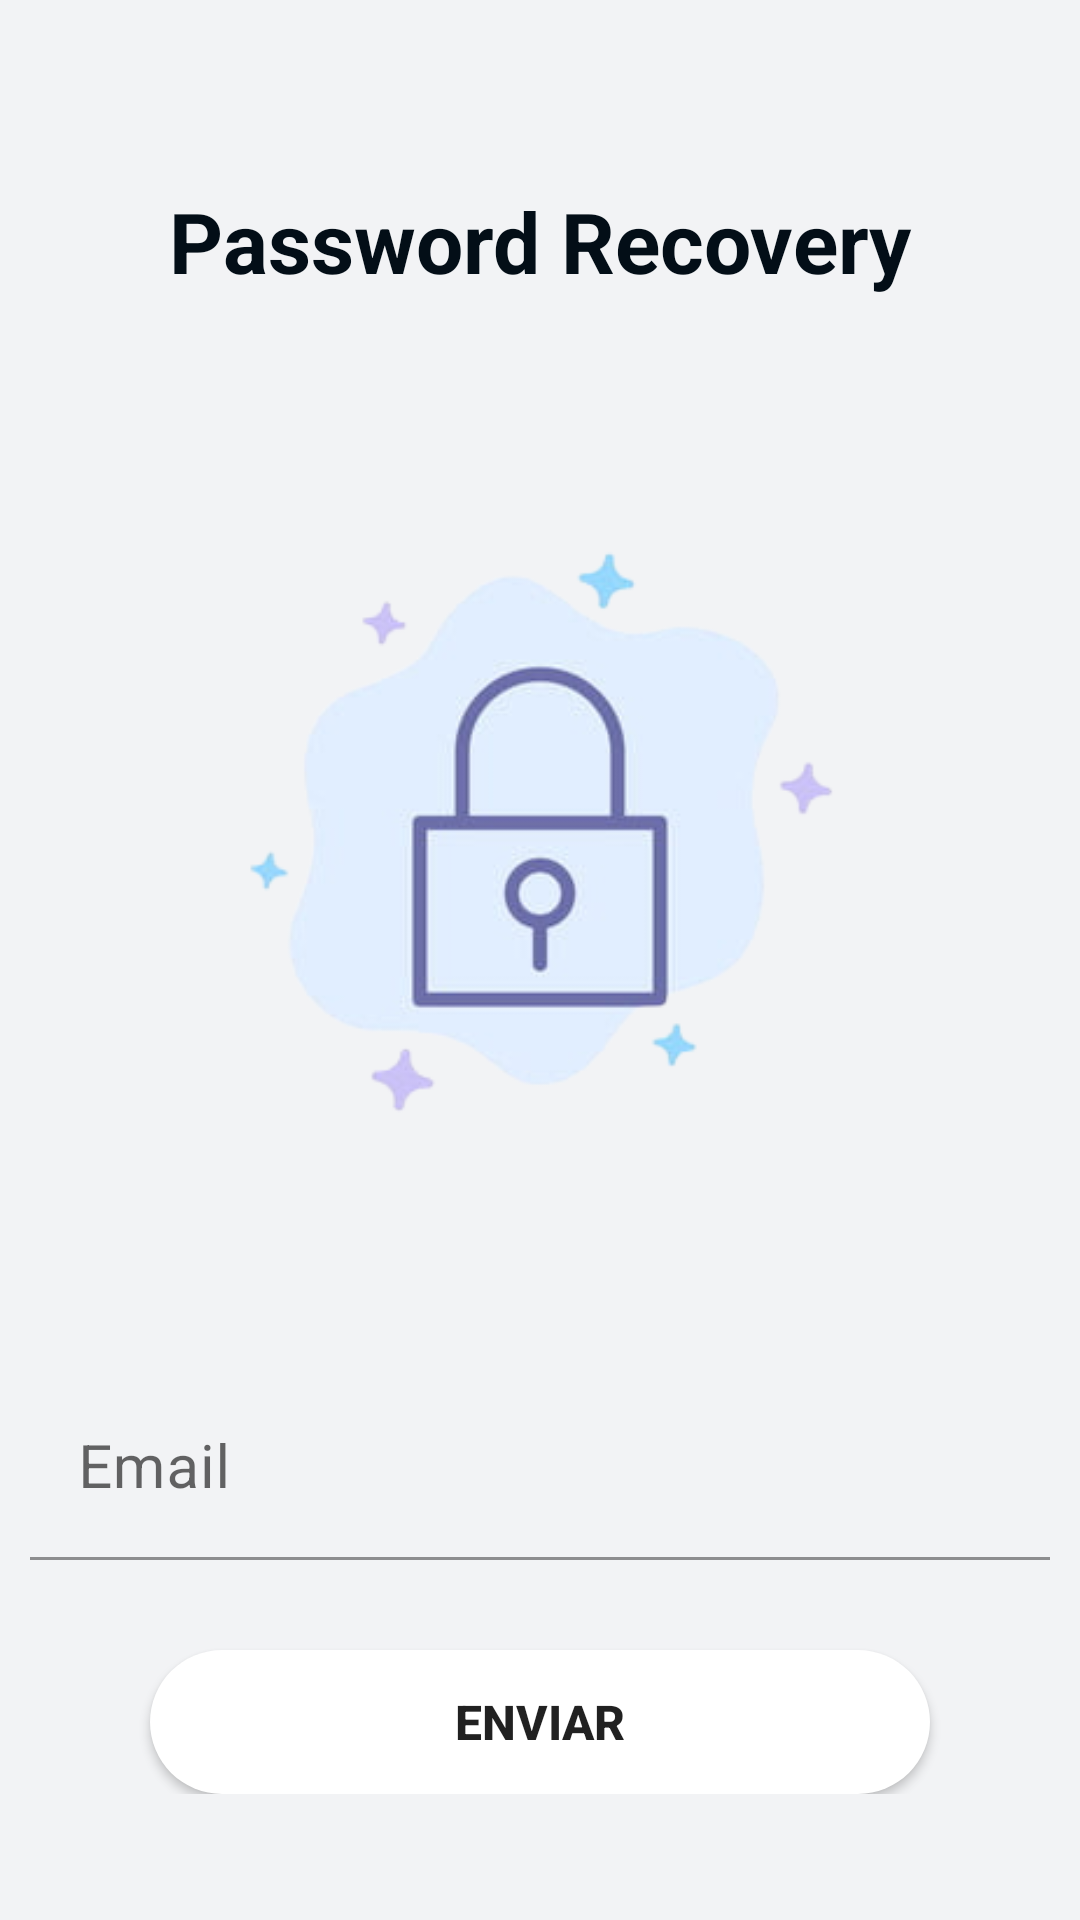

The Android layout XML behind this screen, and the referenced resources:
<!-- AndroidManifest.xml: application theme Theme.BD -->
<!-- res/layout/activity_forget.xml -->
<?xml version="1.0" encoding="utf-8"?>
<ScrollView xmlns:android="http://schemas.android.com/apk/res/android"
    xmlns:tools="http://schemas.android.com/tools"
    android:layout_width="match_parent"
    android:layout_height="match_parent"
    android:gravity="center"
    tools:context=".ForgetActivity">

    <LinearLayout
        android:layout_width="match_parent"
        android:layout_height="wrap_content"
        android:layout_gravity="center"
        android:layout_margin="10dp"
        android:orientation="vertical">

        <TextView
            android:layout_width="match_parent"
            android:layout_height="wrap_content"
            android:layout_marginTop="20dp"
            android:text="@string/forget_password"
            android:textAlignment="center"
            android:textColor="#030e17"
            android:textSize="28sp"
            android:textStyle="bold" />

        <ImageView
            android:id="@+id/imgForget"
            android:layout_width="match_parent"
            android:layout_height="wrap_content"
            android:paddingHorizontal="30dp"
            android:src="@drawable/forget" />

        
        <com.google.android.material.textfield.TextInputLayout
            android:id="@+id/textUser"
            android:layout_width="match_parent"
            android:layout_height="wrap_content"
            android:layout_below="@+id/imgForget"
            android:layout_centerInParent="true"
            android:layout_centerHorizontal="true"
            android:layout_centerVertical="true">

            <EditText
                android:id="@+id/emailEt"
                android:layout_width="match_parent"
                android:layout_height="wrap_content"
                android:layout_marginTop="0dp"
                android:background="@android:color/transparent"
                android:hint="Email"
                android:inputType="textEmailAddress"
                android:textSize="20sp" />

        </com.google.android.material.textfield.TextInputLayout>


        

        
        <Button
            android:id="@+id/enviarBtn"
            android:layout_width="match_parent"
            android:layout_height="wrap_content"
            android:layout_marginStart="40dp"
            android:layout_marginTop="30dp"
            android:layout_marginEnd="40dp"
            android:background="@drawable/round_btn"
            android:text="Enviar"
            android:textSize="16sp"
            android:textStyle="bold" />

    </LinearLayout>

</ScrollView>
<!-- resources referenced by this layout -->
<resources>
  <!-- drawable forget: png bitmap (drawable, 32485 bytes) -->
  <!-- drawable round_btn (drawable) -->
  <?xml version="1.0" encoding="utf-8"?>
  <shape xmlns:android="http://schemas.android.com/apk/res/android">
      <solid android:color="#fff"/>
      <corners
  
          android:topRightRadius="30dp"
          android:topLeftRadius="30dp"
          android:bottomLeftRadius="30dp"
          android:bottomRightRadius="30dp" />
  
  </shape>
  <string name="forget_password">Password Recovery</string>
  <style name="Theme.BD" parent="Theme.MaterialComponents.DayNight.NoActionBar">
          
          <item name="colorPrimary">@color/azulInicio</item>
          <item name="colorPrimaryVariant">@color/azulb</item>
          <item name="colorOnPrimary">@color/white</item>
          
          <item name="colorSecondary">@color/greyLight</item>
          <item name="colorSecondaryVariant">@color/grey</item>
          <item name="colorOnSecondary">@color/blackDiscord</item>
          
          <item name="android:statusBarColor" tools:targetApi="l">?attr/colorPrimaryVariant</item>
          
          <item name="android:navigationBarColor">@color/bottomWhite</item>
          <item name="android:windowBackground">@color/backgroundDiscordWhite</item>
          <item name="cardBackgroundColor">@color/cardDiscordWhite</item>
          <item name="android:selectable">@color/black</item>
  
      </style>
  <color name="azulInicio">#67a0f7</color>
  <color name="azulb">#90bbf2</color>
  <color name="white">#FFFFFFFF</color>
  <color name="greyLight">#c1c1c1</color>
  <color name="grey">#999999</color>
  <color name="blackDiscord">#363940</color>
  <color name="bottomWhite">#EBEDEF</color>
  <color name="backgroundDiscordWhite">#F2F3F5</color>
  <color name="cardDiscordWhite">#DBDEE1</color>
  <color name="black">#FF000000</color>
</resources>
